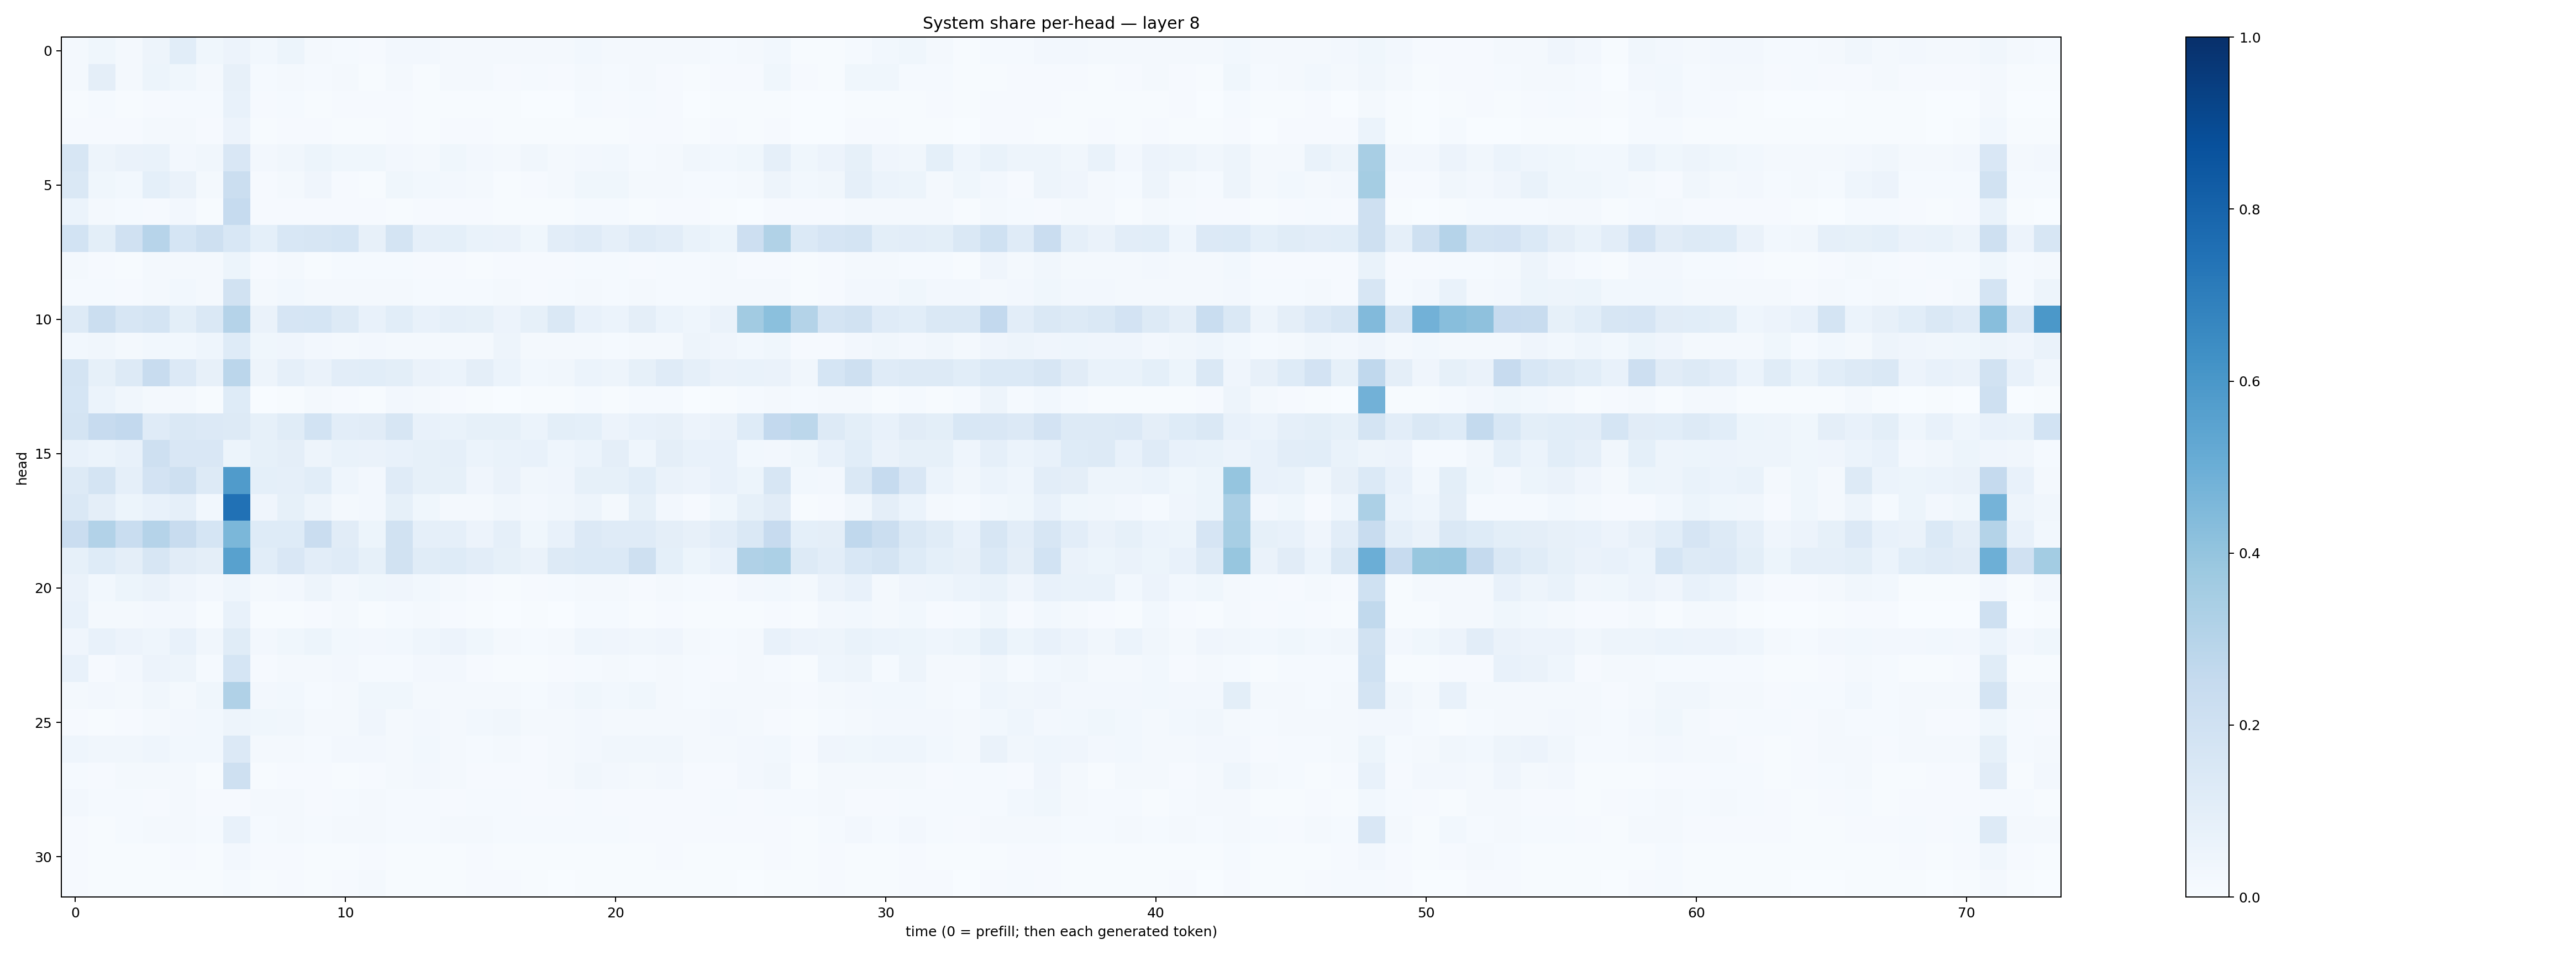

The data file committed next to this chart (first rows):
0.018531498, 0.036477685, 0.020581463, 0.0501643, 0.108780295, 0.036146514, 0.058289744, 0.027739003, 0.053777628, 0.022417596, 0.012949607, 0.0113101825, 0.027156612, 0.026577864, 0.022857243, 0.020382345, 0.021925699, 0.019268507, 0.016084421, 0.030436272, 0.016417565, 0.020302866, 0.015713163, 0.01621941
0.01734, 0.09387, 0.02138, 0.05426, 0.03726, 0.02242, 0.07965, 0.01353, 0.0213, 0.01528, 0.01623, 0.006738, 0.02338, 0.006879, 0.0163, 0.01635, 0.01066, 0.01466, 0.01017, 0.01572, 0.0143, 0.01923, 0.009403, 0.007421
0.005778, 0.01386, 0.005802, 0.009727, 0.01325, 0.01521, 0.07724, 0.00997, 0.0142, 0.007458, 0.01053, 0.008112, 0.009972, 0.005527, 0.004741, 0.004716, 0.003978, 0.003863, 0.002873, 0.01291, 0.008635, 0.01561, 0.01143, 0.002594
0.009942, 0.008432, 0.01007, 0.01744, 0.01765, 0.008545, 0.05614, 0.006077, 0.01142, 0.009864, 0.006898, 0.007004, 0.008064, 0.007324, 0.00851, 0.01087, 0.005216, 0.005347, 0.005558, 0.00738, 0.007492, 0.008174, 0.009575, 0.004967
0.164, 0.05031, 0.06639, 0.06887, 0.02508, 0.03259, 0.1517, 0.02684, 0.03296, 0.05175, 0.03633, 0.03553, 0.02678, 0.01867, 0.03741, 0.0269, 0.02085, 0.0329, 0.02128, 0.02438, 0.03099, 0.0152, 0.01643, 0.03332
0.1482, 0.03703, 0.02921, 0.09029, 0.06446, 0.02274, 0.2214, 0.01138, 0.02315, 0.0413, 0.008898, 0.006787, 0.03761, 0.02829, 0.02687, 0.02007, 0.007654, 0.007883, 0.0215, 0.03516, 0.03523, 0.02178, 0.01893, 0.01214
0.06036, 0.02156, 0.01485, 0.008946, 0.02588, 0.007405, 0.2485, 0.009328, 0.01144, 0.009691, 0.008561, 0.00934, 0.006494, 0.01067, 0.01055, 0.009328, 0.007586, 0.006176, 0.003934, 0.01429, 0.0133, 0.005348, 0.009521, 0.009347
0.1862, 0.09795, 0.1973, 0.293, 0.1696, 0.2095, 0.1562, 0.09249, 0.1534, 0.1582, 0.1716, 0.08114, 0.176, 0.08801, 0.09136, 0.06934, 0.06291, 0.03639, 0.1027, 0.1207, 0.0873, 0.1178, 0.1019, 0.07014
0.01572, 0.01138, 0.007454, 0.01865, 0.01676, 0.01705, 0.05403, 0.01121, 0.01653, 0.007618, 0.01331, 0.01353, 0.01288, 0.01071, 0.008313, 0.006644, 0.01168, 0.008821, 0.01109, 0.0154, 0.01461, 0.01103, 0.0125, 0.01348
0.01346, 0.01515, 0.01016, 0.02014, 0.03098, 0.02338, 0.1948, 0.01802, 0.02901, 0.0208, 0.01889, 0.02228, 0.01761, 0.01285, 0.01192, 0.01268, 0.01783, 0.01165, 0.01371, 0.02095, 0.01347, 0.0165, 0.01288, 0.01243
0.1283, 0.2211, 0.161, 0.1776, 0.1005, 0.1408, 0.303, 0.06464, 0.1647, 0.168, 0.1287, 0.07679, 0.1065, 0.07584, 0.08749, 0.08509, 0.05704, 0.08347, 0.1415, 0.07434, 0.06043, 0.0976, 0.06069, 0.04589
0.02986, 0.03176, 0.01586, 0.02901, 0.03082, 0.0458, 0.1247, 0.03619, 0.04197, 0.02508, 0.01702, 0.02427, 0.02306, 0.02083, 0.02274, 0.01973, 0.04843, 0.01991, 0.02, 0.02116, 0.01517, 0.01692, 0.01757, 0.047
0.1757, 0.08299, 0.1289, 0.2353, 0.1338, 0.07909, 0.2813, 0.04902, 0.08775, 0.06331, 0.1019, 0.1086, 0.09768, 0.0641, 0.06247, 0.09436, 0.06064, 0.03019, 0.03288, 0.05943, 0.05013, 0.08454, 0.1203, 0.08618
0.168, 0.05973, 0.03324, 0.02217, 0.0182, 0.006294, 0.1216, 0.002519, 0.00484, 0.01774, 0.01073, 0.007036, 0.02617, 0.01669, 0.009064, 0.004946, 0.001831, 0.00467, 0.005106, 0.01275, 0.007516, 0.01359, 0.01286, 0.001027
0.177, 0.246, 0.2602, 0.1196, 0.1425, 0.1359, 0.1324, 0.08295, 0.115, 0.1872, 0.1026, 0.1126, 0.1607, 0.07507, 0.06909, 0.0849, 0.08418, 0.06244, 0.09896, 0.09244, 0.05665, 0.0766, 0.07821, 0.05557
0.07608, 0.06069, 0.07615, 0.2094, 0.1515, 0.151, 0.05455, 0.08231, 0.09678, 0.05025, 0.06675, 0.06322, 0.07601, 0.0833, 0.08609, 0.06123, 0.06666, 0.07451, 0.04524, 0.06234, 0.09723, 0.04346, 0.09713, 0.07586
0.1317, 0.1741, 0.08638, 0.182, 0.207, 0.127, 0.5816, 0.09272, 0.08626, 0.1064, 0.04431, 0.02589, 0.1198, 0.08337, 0.08213, 0.04138, 0.0638, 0.03228, 0.03963, 0.08238, 0.08576, 0.1071, 0.06468, 0.05571
0.1467, 0.09761, 0.05135, 0.07383, 0.08642, 0.02921, 0.7488, 0.04275, 0.08391, 0.04983, 0.02221, 0.02473, 0.08593, 0.03633, 0.01955, 0.01854, 0.03277, 0.02665, 0.03275, 0.05034, 0.02044, 0.08391, 0.02572, 0.009523
0.2279, 0.3112, 0.2337, 0.3034, 0.2362, 0.1717, 0.4586, 0.1243, 0.1244, 0.2273, 0.1094, 0.05179, 0.1926, 0.08872, 0.08895, 0.05794, 0.08688, 0.0358, 0.07451, 0.1361, 0.1184, 0.1174, 0.09558, 0.07895
0.08367, 0.1216, 0.09665, 0.1574, 0.1124, 0.09502, 0.5575, 0.1093, 0.152, 0.1036, 0.1195, 0.08245, 0.1886, 0.1133, 0.122, 0.1053, 0.08277, 0.06279, 0.1313, 0.1404, 0.1397, 0.2058, 0.09174, 0.05358
0.06511, 0.02827, 0.05311, 0.06617, 0.04014, 0.02426, 0.0446, 0.0158, 0.02581, 0.04797, 0.0256, 0.03579, 0.04102, 0.03074, 0.01823, 0.008818, 0.006759, 0.0109, 0.01187, 0.02237, 0.01867, 0.01047, 0.01696, 0.01412
0.07491, 0.01908, 0.02046, 0.02631, 0.02537, 0.005933, 0.07698, 0.006004, 0.007562, 0.008379, 0.01715, 0.007139, 0.0137, 0.01912, 0.009994, 0.004449, 0.002177, 0.004604, 0.003003, 0.01411, 0.01248, 0.007352, 0.008053, 0.003986
0.04257, 0.07615, 0.0559, 0.04355, 0.072, 0.03188, 0.1158, 0.0263, 0.03822, 0.05354, 0.03091, 0.02419, 0.03124, 0.04406, 0.05471, 0.03781, 0.01783, 0.01342, 0.0207, 0.04472, 0.0398, 0.03331, 0.04009, 0.01903
0.07791, 0.0106, 0.0265, 0.05711, 0.04808, 0.01442, 0.1684, 0.008124, 0.0168, 0.01869, 0.02371, 0.01292, 0.01442, 0.02554, 0.02454, 0.01124, 0.004222, 0.004966, 0.009568, 0.01496, 0.02234, 0.01275, 0.01598, 0.01491
0.01679, 0.02703, 0.01863, 0.03342, 0.01921, 0.03518, 0.3165, 0.02368, 0.02809, 0.01434, 0.02306, 0.03552, 0.03899, 0.02069, 0.0212, 0.01578, 0.02205, 0.01446, 0.02634, 0.03754, 0.02895, 0.03561, 0.01803, 0.01459
0.008522, 0.00659, 0.009655, 0.02074, 0.02645, 0.02801, 0.04905, 0.03708, 0.0351, 0.01574, 0.01877, 0.04063, 0.01817, 0.02373, 0.02253, 0.02831, 0.03501, 0.02311, 0.02098, 0.02675, 0.0209, 0.02224, 0.01974, 0.02311
0.0434, 0.03355, 0.03191, 0.04683, 0.03089, 0.02759, 0.1353, 0.01992, 0.02301, 0.0152, 0.02701, 0.02389, 0.02156, 0.02797, 0.01932, 0.01525, 0.02343, 0.01005, 0.02102, 0.02416, 0.03472, 0.03171, 0.0334, 0.02192
0.01321, 0.009812, 0.01604, 0.01619, 0.01935, 0.007329, 0.2086, 0.007797, 0.0117, 0.0107, 0.007516, 0.007967, 0.02182, 0.02345, 0.02246, 0.0103, 0.01002, 0.01007, 0.01957, 0.0314, 0.02568, 0.01806, 0.02523, 0.0106
0.02606, 0.0121, 0.01419, 0.01003, 0.01597, 0.01018, 0.008999, 0.01641, 0.0191, 0.01107, 0.01349, 0.02166, 0.0126, 0.01176, 0.008384, 0.01455, 0.01434, 0.009046, 0.01138, 0.01396, 0.008464, 0.008021, 0.01019, 0.008328
0.01157, 0.00702, 0.0148, 0.02075, 0.01915, 0.01549, 0.0717, 0.01306, 0.01796, 0.01244, 0.0223, 0.0193, 0.01389, 0.01521, 0.01755, 0.01795, 0.01178, 0.01262, 0.01539, 0.01287, 0.01219, 0.008928, 0.01155, 0.008839
0.009388, 0.006581, 0.00566, 0.005504, 0.00797, 0.006903, 0.02638, 0.008257, 0.009142, 0.006974, 0.006045, 0.01109, 0.006764, 0.005997, 0.00662, 0.00823, 0.007148, 0.005043, 0.004851, 0.007632, 0.007701, 0.006212, 0.007983, 0.006086
0.01092, 0.006807, 0.006326, 0.005646, 0.007009, 0.007755, 0.01481, 0.006764, 0.007844, 0.003966, 0.009239, 0.01759, 0.00457, 0.006255, 0.006036, 0.008085, 0.008521, 0.005409, 0.001903, 0.005141, 0.004618, 0.004594, 0.005269, 0.006191
